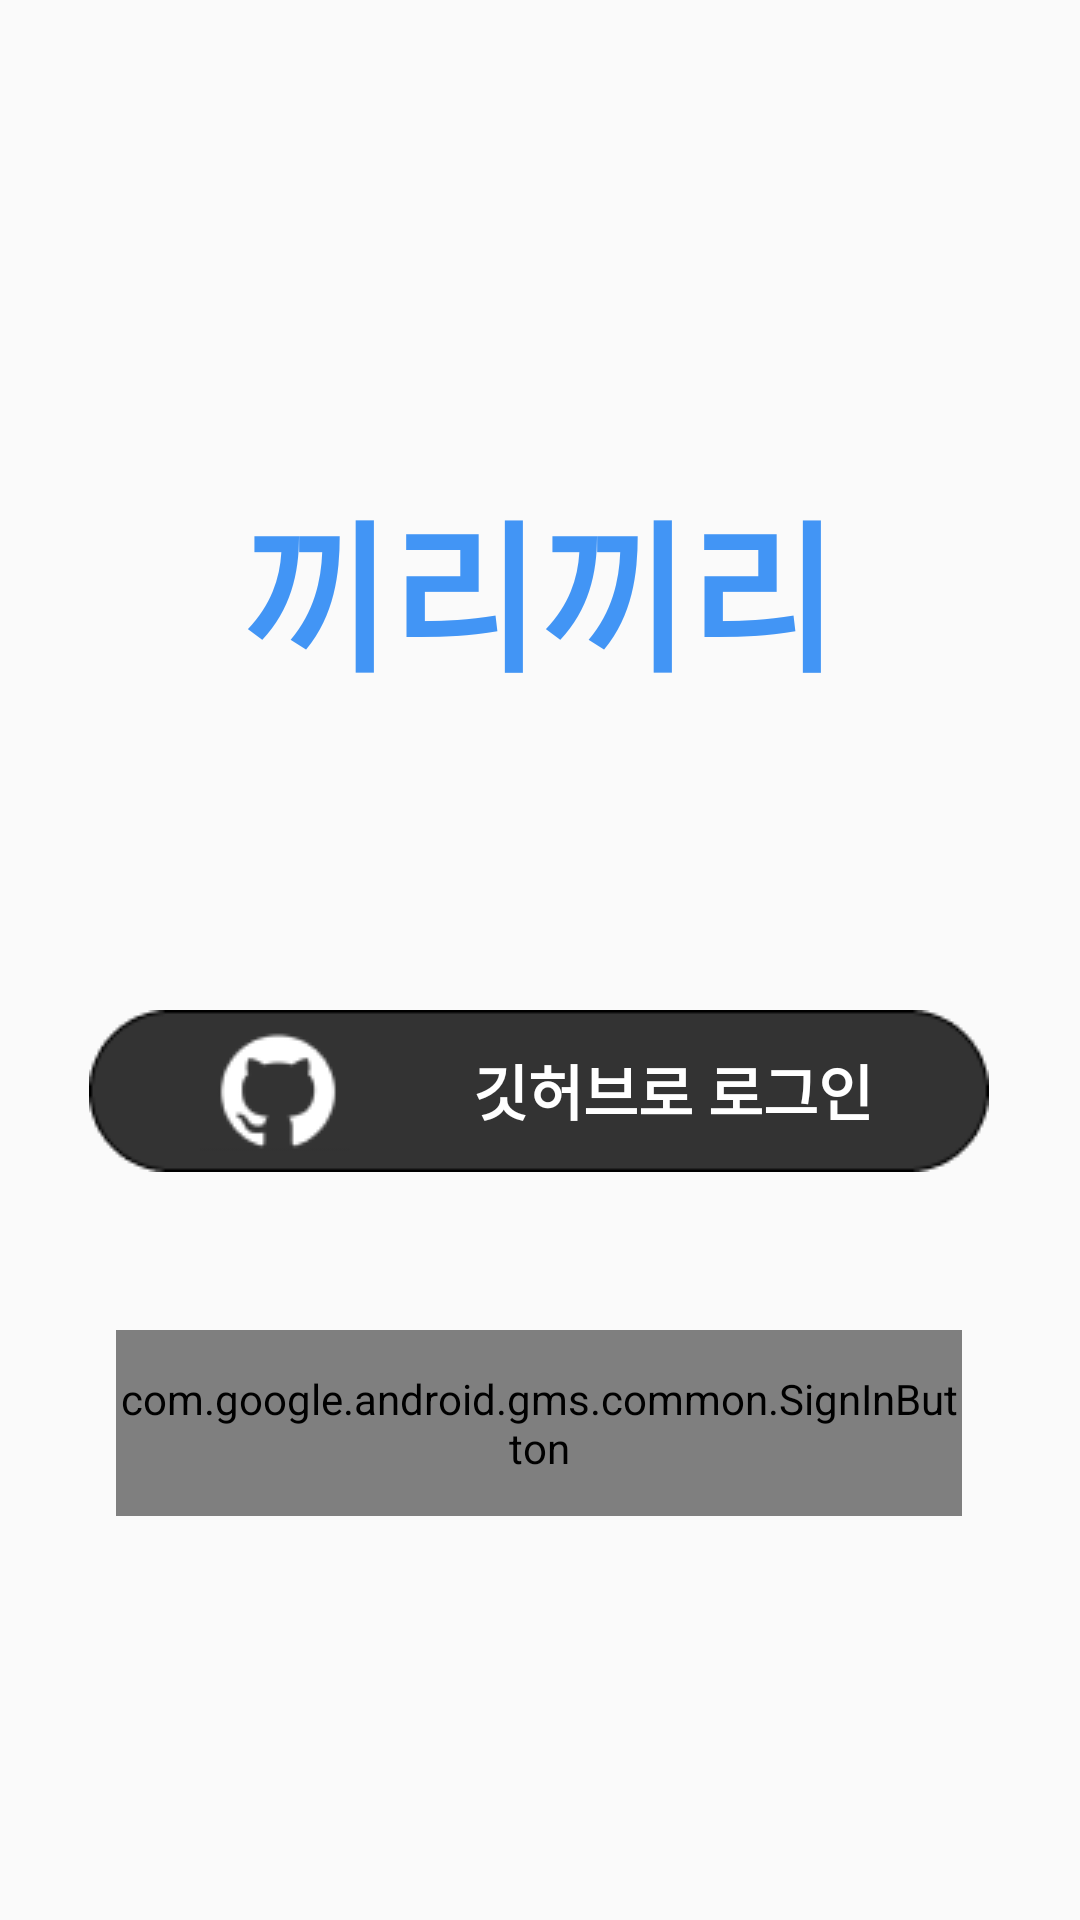

Android layout source for this screen:
<!-- AndroidManifest.xml: application theme Theme.Kkirikkiri -->
<!-- res/layout/activity_login.xml -->
<?xml version="1.0" encoding="utf-8"?>
<androidx.constraintlayout.widget.ConstraintLayout xmlns:tools="http://schemas.android.com/tools"
xmlns:android="http://schemas.android.com/apk/res/android"
xmlns:app="http://schemas.android.com/apk/res-auto"
    android:layout_width="match_parent"
    android:layout_height="match_parent"
    tools:context=".view.LoginActivity">


    <TextView
        android:id="@+id/textView3"
        android:layout_width="wrap_content"
        android:layout_height="wrap_content"
        android:text="끼리끼리"
        android:textColor="@color/kkirikkiri"
        android:textSize="54sp"
        android:textStyle="bold"
        app:layout_constraintBottom_toBottomOf="parent"
        app:layout_constraintEnd_toEndOf="parent"
        app:layout_constraintHorizontal_bias="0.497"
        app:layout_constraintStart_toStartOf="parent"
        app:layout_constraintTop_toTopOf="parent"
        app:layout_constraintVertical_bias="0.28" />

    <View
        android:id="@+id/git_login"
        android:layout_width="300dp"
        android:layout_height="54dp"
        android:layout_alignParentTop="true"
        android:background="@drawable/gitlogin"
        app:layout_constraintBottom_toBottomOf="parent"
        app:layout_constraintEnd_toEndOf="parent"
        app:layout_constraintHorizontal_bias="0.495"
        app:layout_constraintStart_toStartOf="parent"
        app:layout_constraintTop_toBottomOf="@+id/textView3"
        app:layout_constraintVertical_bias="0.288" />

    <TextView
        android:id="@+id/textView"
        android:layout_width="wrap_content"
        android:layout_height="wrap_content"
        android:text="깃허브로 로그인"
        android:textColor="@color/white"
        android:textSize="20sp"
        android:textStyle="bold"
        app:layout_constraintBottom_toBottomOf="@+id/git_login"
        app:layout_constraintEnd_toEndOf="@+id/git_login"
        app:layout_constraintHorizontal_bias="0.768"
        app:layout_constraintStart_toStartOf="@+id/git_login"
        app:layout_constraintTop_toTopOf="@+id/git_login"
        app:layout_constraintVertical_bias="0.481" />

    <ImageView
        android:layout_width="wrap_content"
        android:layout_height="wrap_content"
        android:background="@drawable/github"
        app:layout_constraintBottom_toBottomOf="@+id/git_login"
        app:layout_constraintEnd_toEndOf="@+id/git_login"
        app:layout_constraintHorizontal_bias="0.148"
        app:layout_constraintStart_toStartOf="@+id/git_login"
        app:layout_constraintTop_toTopOf="@+id/git_login"
        app:layout_constraintVertical_bias="0.416" />


    <com.google.android.gms.common.SignInButton
        android:id="@+id/google_login"
        android:layout_width="282dp"
        android:layout_height="62dp"
        app:layout_constraintBottom_toBottomOf="parent"
        app:layout_constraintEnd_toEndOf="parent"
        app:layout_constraintHorizontal_bias="0.496"
        app:layout_constraintStart_toStartOf="parent"
        app:layout_constraintTop_toBottomOf="@+id/git_login"
        app:layout_constraintVertical_bias="0.282" />


</androidx.constraintlayout.widget.ConstraintLayout>
<!-- resources referenced by this layout -->
<resources>
  <color name="kkirikkiri">#4295F5</color>
  <color name="white">#FFFFFFFF</color>
  <!-- drawable github: png bitmap (drawable-v24, 1568 bytes) -->
  <!-- drawable gitlogin: png bitmap (drawable-v24, 1462 bytes) -->
  <style name="Theme.Kkirikkiri" parent="Theme.AppCompat.Light.DarkActionBar">
          
          <item name="colorPrimary">@color/purple_500</item>
          <item name="colorPrimaryDark">@color/purple_700</item>
          <item name="colorAccent">@color/teal_200</item>
          
      </style>
  <color name="purple_500">#FF6200EE</color>
  <color name="purple_700">#FF3700B3</color>
  <color name="teal_200">#FF03DAC5</color>
</resources>
